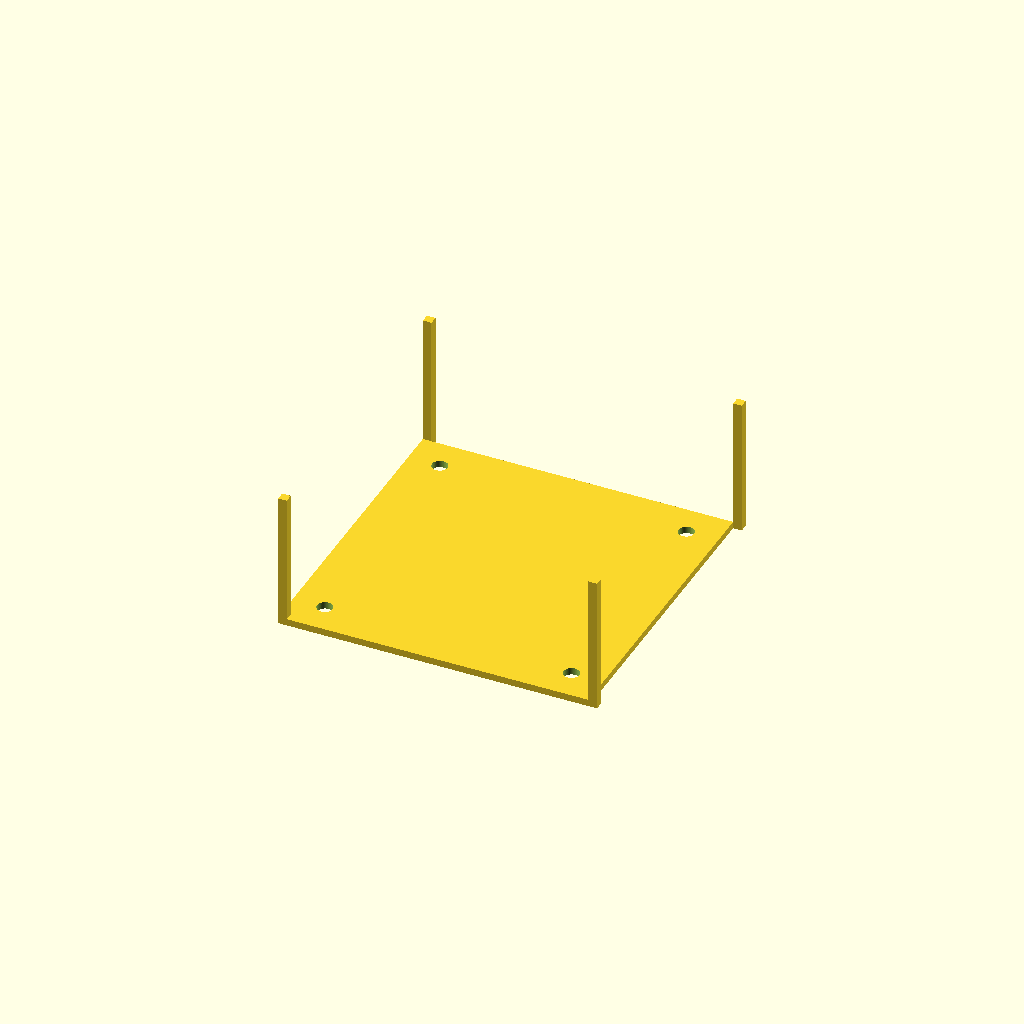
Cell 1 — every parameter at its default value.
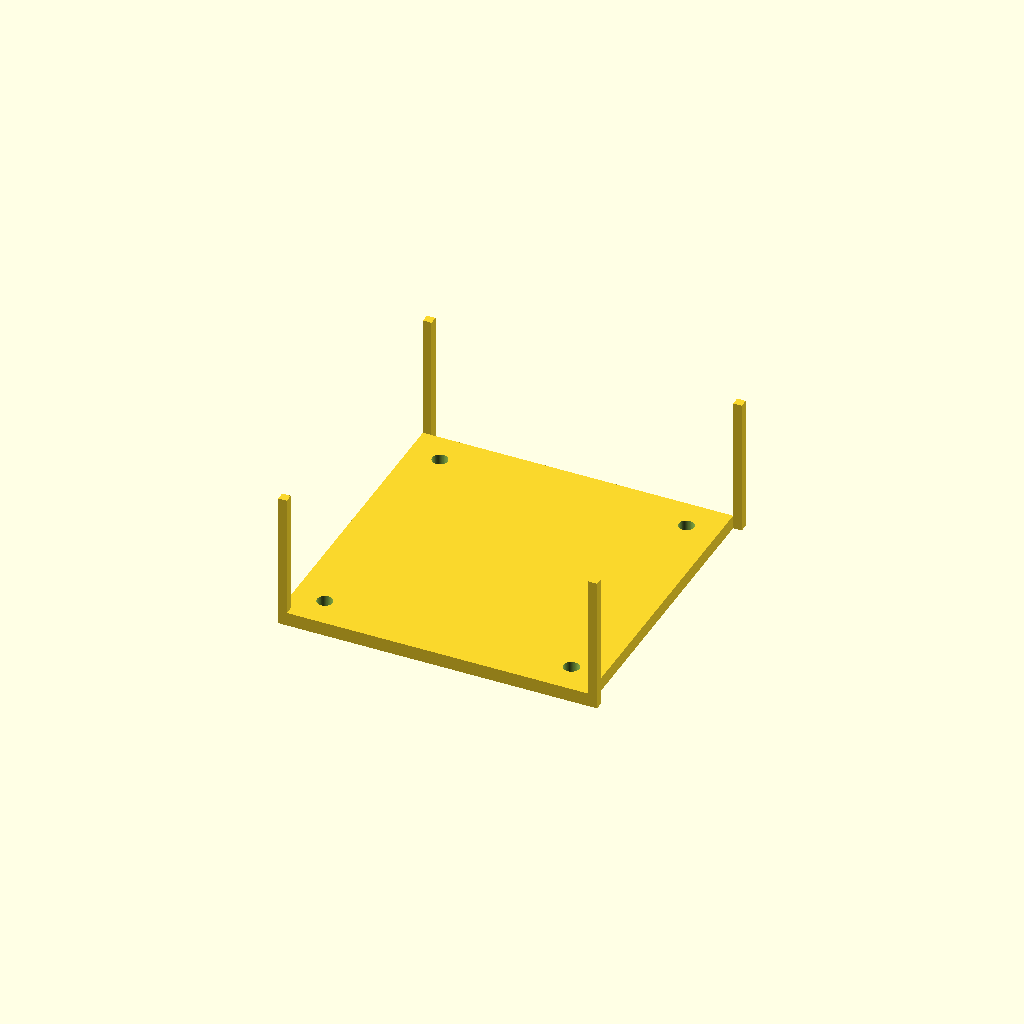
Cell 2: top_thickness = 4 (everything else at default).
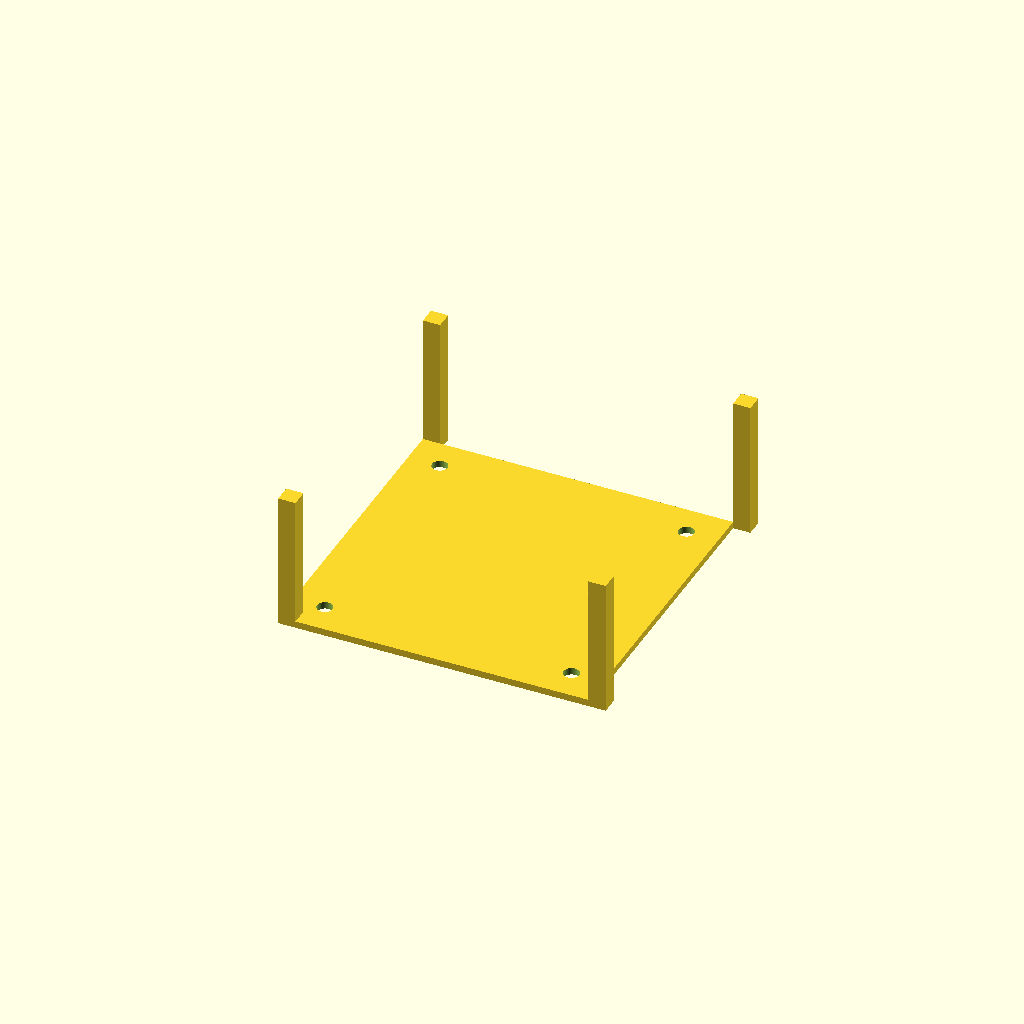
Cell 3: wall_thickness = 5 (everything else at default).
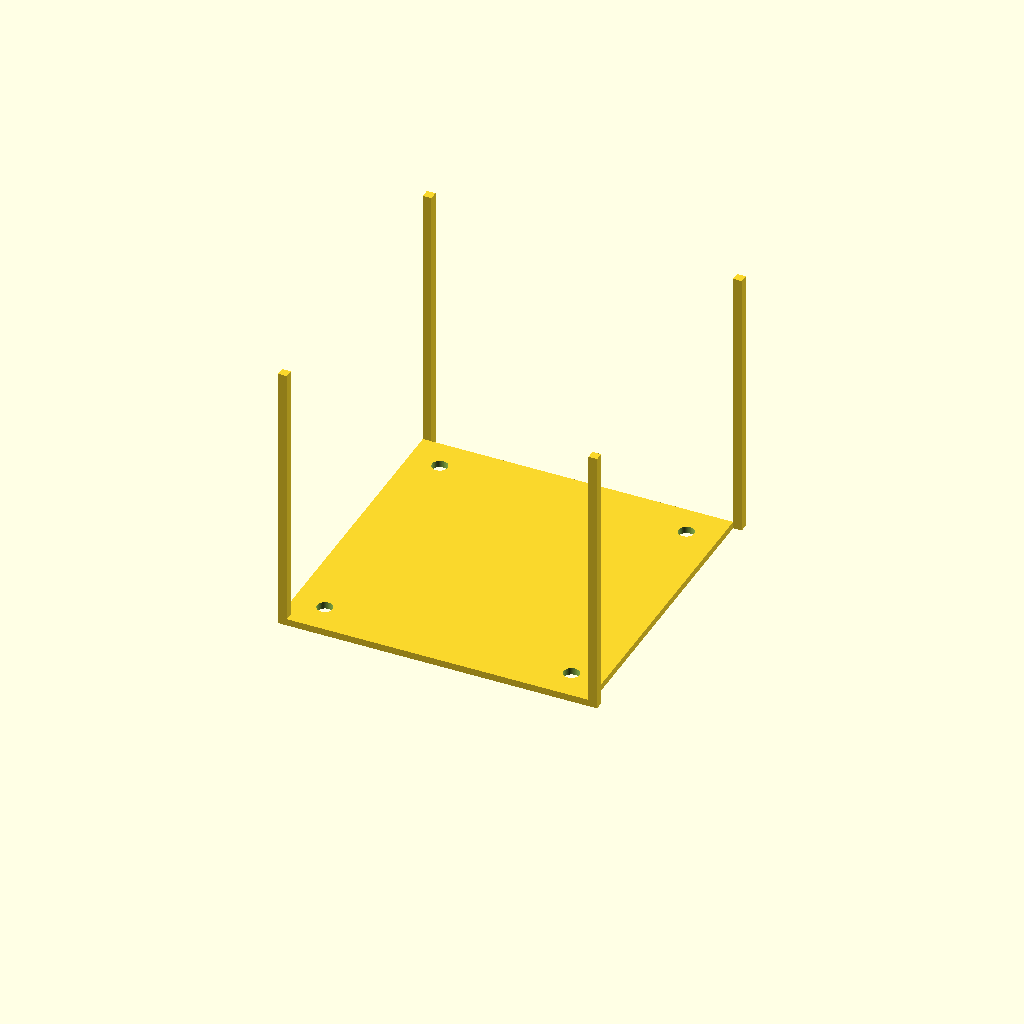
Cell 4: the same model with wall_height = 80.
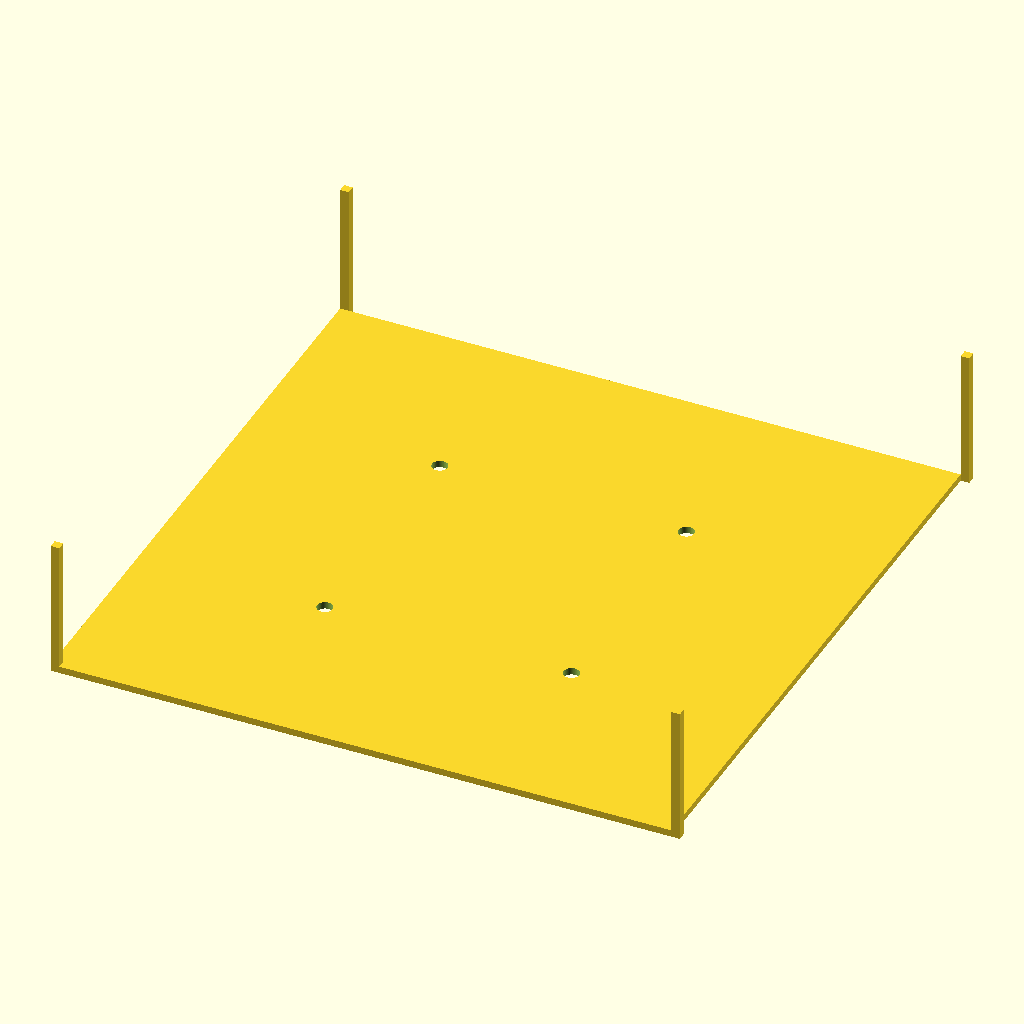
Cell 5 — outer_size set to 180, the other parameters unchanged.
All cells are drawn from one camera (rotation 55°, 0°, 25°, orthographic, colour scheme Cornfield), so only the parameter changes between them.
Source of the model, bench/results/gpu-v6-g6/code/scadcoder-v6/stirrer_fan_housing_s2_a0.scad:
// Magnetic stirrer housing (print orientation: upside down)
// Units: mm

// ---------- Parameters ----------
top_thickness      = 2;     // top plate thickness (z = 0 to 2)
wall_thickness     = 2.5;   // wall thickness
wall_height        = 40;    // total height of walls (z = 0 to 40)
outer_size         = 90;    // outer size in X and Y
hole_diameter      = 4.5;   // M4 screw hole diameter
hole_pattern_size  = 71.5;  // square pitch of screw holes
notch_width        = 12;    // cable notch width
notch_depth        = 8;     // cable notch depth from open edge (z = 32 to 40)
overcut            = 0.5;   // extra length for cutting shapes
$fn                = 96;    // curve resolution

// ---------- Model ----------
difference() {
    union() {
        // Top plate
        translate([-outer_size/2, -outer_size/2, 0])
            cube([outer_size, outer_size, top_thickness]);

        // Four walls, open at the top
        for (x = [-outer_size/2, outer_size/2])
            for (y = [-outer_size/2, outer_size/2])
                translate([x, y, 0])
                    cube([wall_thickness, wall_thickness, wall_height]);
    }

    // Screw holes through the top plate
    for (dx = [-hole_pattern_size/2, hole_pattern_size/2])
        for (dy = [-hole_pattern_size/2, hole_pattern_size/2])
            translate([dx, dy, -overcut])
                cylinder(d = hole_diameter, h = top_thickness + 2*overcut);

    // Cable notch in one wall (x = -45, centred along the wall)
    translate([-outer_size/2, -wall_thickness/2, wall_height - notch_depth])
        cube([wall_thickness + overcut, notch_width, notch_depth + overcut]);
}
Customizer parameters (derived from the source; name, type, default, range or options):
top_thickness: number, default 2
wall_thickness: number, default 2.5
wall_height: number, default 40
outer_size: number, default 90
hole_diameter: number, default 4.5
hole_pattern_size: number, default 71.5
notch_width: number, default 12
notch_depth: number, default 8
overcut: number, default 0.5
